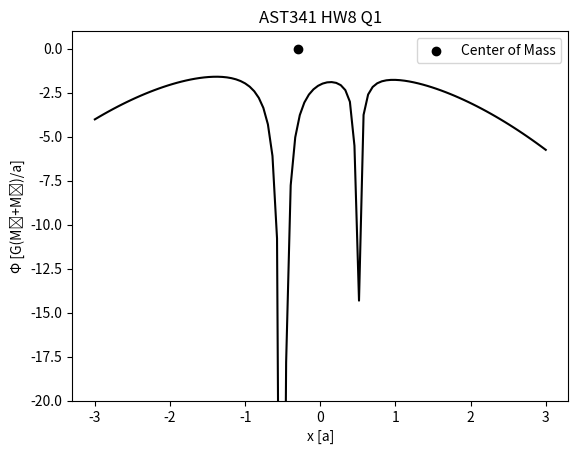

Write the Python code that produced this figure.
"""
HW8
"""
import numpy as np
import matplotlib.pyplot as plt
from decimal import Decimal

G = 6.67e-8 # cm3 / (g*s2)
Rs = 6.96e10 # cm



M1 = 0.8
M2 = 0.2 

a = 1.0 
i = 0
phi = []
R1 = -0.5
R2 = 0.5

Mt = M1 + M2 # total mass
cm = (M1*R1 + M2*R2)/Mt # center of mass
omega_sq = G * Mt / a**3

x = np.linspace(-3,3,num=100)

for i in range(0,len(x)):
    s1 = abs(R1-x[i])
    s2 = abs(R2-x[i])
    r = abs(cm-x[i])
    phi.append( (-G*(M1/s1 + M2/s2) - 0.5*omega_sq*r**2) / (G*Mt/a) )

#    PLOT

plt.plot(x,phi,color="black")
plt.scatter([cm],[0.0], marker='o',color="black",label="Center of Mass")
plt.xlabel("x [a]")
plt.ylabel("Φ [G(M₁+M₂)/a]")
plt.title("AST341 HW8 Q1")
plt.legend()
plt.ylim((-20,1))


# -------- q3 -------
c = 3e10 # speed of light, cm/s
Ms = 1.99e33 # g

Ledd = 3.2e4 * 10e-4 * 3.9e33 # eddington lumin in erg/s, kes = k
energy_per_rxn = 0.03 * 1.67e-24 * c**2 # energy released in 4H -> He

# nuclear energy
num_H = 10**(-4)*Ms / 1.67e-24

energy = num_H/4 * energy_per_rxn # total energy: number of hydrogen atoms
    # in this mass, divided by 4 because 4 H used per rxn, times energy per rxn
time_s = 1/Ledd * energy
time_y = time_s / 3.154e+7
print('%.2E' % Decimal(time_y) + " years")